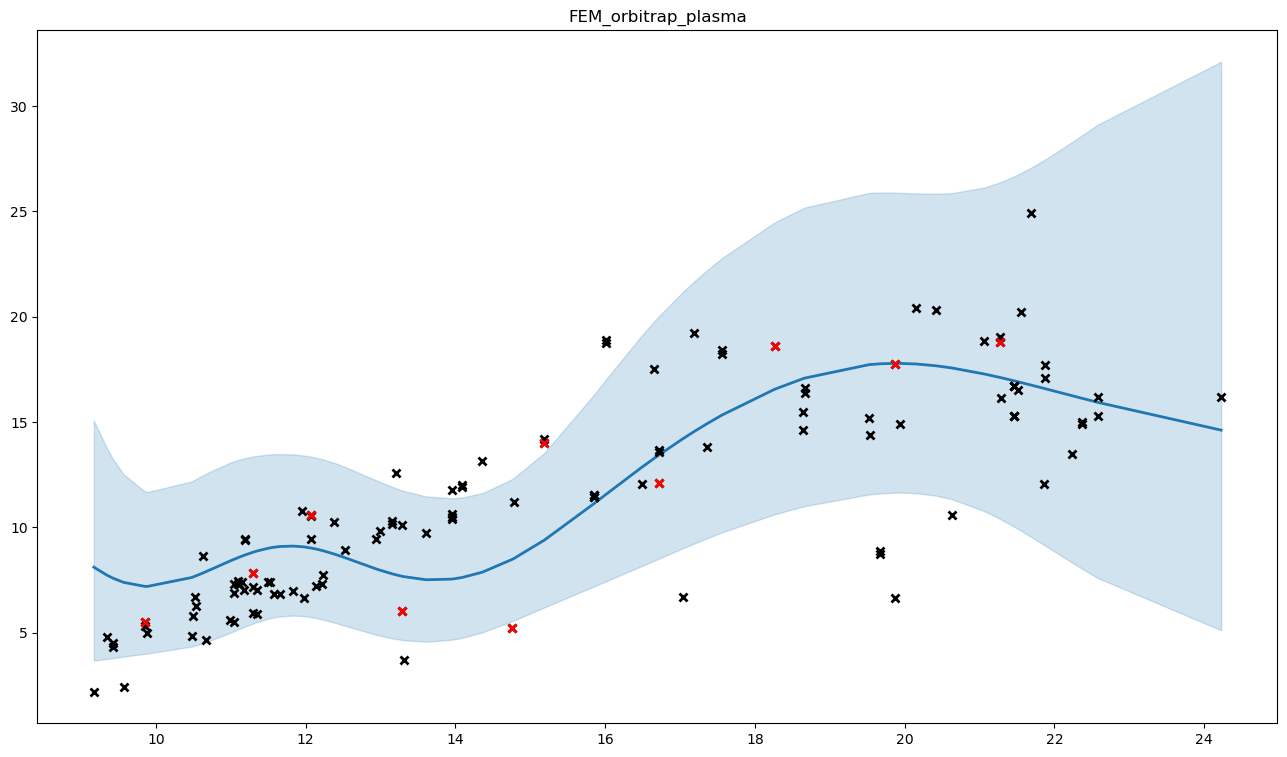

The file beside this chart, header and first rows:
, x, y, mean, med, lb, ub, pred_mean, pred_med, pred_lb, pred_ub
0, 10.52, 6.69, 7.678, 7.452, 4.387, 12.26, 8.074, 7.452, 3.036, 16.7
1, 11.58, 6.845, 9.06, 8.87, 5.73, 13.47, 9.519, 8.87, 3.901, 18.87
2, 11, 5.6, 8.412, 8.192, 5.003, 13.08, 8.843, 8.192, 3.454, 17.97
3, 21.51, 16.5, 16.91, 16.41, 9.929, 26.75, 17.73, 16.41, 7.238, 35.81
4, 11.04, 5.5, 8.482, 8.265, 5.073, 13.13, 8.916, 8.265, 3.499, 18.08
5, 10.5, 5.795, 7.655, 7.429, 4.371, 12.23, 8.05, 7.429, 3.025, 16.65
6, 11.3, 7.825, 8.821, 8.617, 5.439, 13.36, 9.27, 8.617, 3.728, 18.56
7, 11.52, 7.43, 9.027, 8.834, 5.687, 13.46, 9.485, 8.834, 3.876, 18.83
8, 12.38, 10.26, 8.735, 8.547, 5.483, 13.06, 9.18, 8.547, 3.73, 18.27
9, 19.87, 17.74, 17.79, 17.44, 11.65, 25.89, 18.64, 17.44, 8.187, 36.02
10, 19.87, 6.66, 17.79, 17.44, 11.65, 25.89, 18.64, 17.44, 8.187, 36.02
11, 9.172, 2.2, 8.114, 7.674, 3.683, 15.07, 8.53, 7.674, 2.706, 19.3
12, 9.85, 5.51, 7.203, 6.974, 3.999, 11.72, 7.578, 6.974, 2.769, 15.87
13, 9.85, 5.32, 7.203, 6.974, 3.999, 11.72, 7.578, 6.974, 2.769, 15.87
14, 12.22, 7.315, 8.902, 8.716, 5.631, 13.23, 9.354, 8.716, 3.827, 18.55
15, 12.53, 8.945, 8.564, 8.374, 5.334, 12.87, 9.001, 8.374, 3.632, 17.97
16, 10.53, 6.25, 7.695, 7.469, 4.399, 12.28, 8.092, 7.469, 3.045, 16.73
17, 19.93, 14.9, 17.79, 17.44, 11.65, 25.88, 18.64, 17.44, 8.188, 36.01
18, 13.61, 9.74, 7.517, 7.339, 4.576, 11.47, 7.906, 7.339, 3.096, 15.98
19, 16.71, 13.59, 13.43, 13.14, 8.512, 20.01, 14.09, 13.14, 5.968, 27.67
20, 13.95, 11.79, 7.547, 7.379, 4.669, 11.38, 7.937, 7.379, 3.143, 15.94
21, 13.16, 10.18, 7.796, 7.609, 4.735, 11.92, 8.198, 7.609, 3.22, 16.56
22, 14.09, 12.03, 7.62, 7.456, 4.758, 11.42, 8.014, 7.456, 3.196, 16.04
23, 14.09, 11.91, 7.62, 7.456, 4.758, 11.42, 8.014, 7.456, 3.196, 16.04
24, 15.19, 14.18, 9.401, 9.235, 6.204, 13.54, 9.876, 9.235, 4.169, 19.27
25, 15.19, 14.03, 9.401, 9.235, 6.204, 13.54, 9.876, 9.235, 4.169, 19.27
26, 21.86, 12.04, 16.6, 16.01, 9.178, 27.42, 17.41, 16.01, 6.804, 36.07
27, 22.58, 15.3, 15.93, 15.09, 7.59, 29.12, 16.71, 15.09, 5.818, 36.96
28, 11.96, 10.8, 9.083, 8.899, 5.795, 13.42, 9.544, 8.899, 3.934, 18.86
29, 12.14, 7.23, 8.971, 8.786, 5.695, 13.3, 9.427, 8.786, 3.868, 18.67
30, 9.345, 4.8, 7.739, 7.381, 3.756, 13.77, 8.138, 7.381, 2.71, 17.94
31, 9.427, 4.51, 7.593, 7.268, 3.797, 13.25, 7.986, 7.268, 2.715, 17.4
32, 9.427, 4.305, 7.593, 7.268, 3.797, 13.25, 7.986, 7.268, 2.715, 17.4
33, 13.21, 12.57, 7.751, 7.565, 4.705, 11.86, 8.151, 7.565, 3.198, 16.47
34, 15.86, 11.56, 11.14, 10.92, 7.211, 16.32, 11.7, 10.92, 4.953, 22.89
35, 15.86, 11.56, 11.14, 10.92, 7.211, 16.32, 11.7, 10.92, 4.953, 22.89
36, 15.86, 11.45, 11.14, 10.92, 7.211, 16.32, 11.7, 10.92, 4.953, 22.89
37, 15.86, 11.45, 11.14, 10.92, 7.211, 16.32, 11.7, 10.92, 4.953, 22.89
38, 17.36, 13.83, 14.91, 14.59, 9.481, 22.19, 15.64, 14.59, 6.681, 30.65
39, 13.31, 3.73, 7.664, 7.48, 4.648, 11.73, 8.06, 7.48, 3.156, 16.3
40, 20.63, 10.57, 17.57, 17.21, 11.34, 25.86, 18.42, 17.21, 8.01, 35.79
41, 10.48, 4.86, 7.622, 7.397, 4.35, 12.18, 8.016, 7.397, 3.009, 16.59
42, 14.76, 5.25, 8.487, 8.334, 5.552, 12.3, 8.921, 8.334, 3.707, 17.51
43, 19.68, 8.86, 17.77, 17.42, 11.62, 25.89, 18.62, 17.42, 8.169, 36
44, 19.68, 8.76, 17.77, 17.42, 11.62, 25.89, 18.62, 17.42, 8.169, 36
45, 9.57, 2.42, 7.392, 7.113, 3.87, 12.52, 7.776, 7.113, 2.73, 16.65
46, 11.84, 6.99, 9.115, 8.93, 5.817, 13.46, 9.577, 8.93, 3.949, 18.92
47, 12.23, 7.75, 8.896, 8.709, 5.626, 13.23, 9.348, 8.709, 3.824, 18.54
48, 11.15, 7.39, 8.635, 8.423, 5.232, 13.25, 9.075, 8.423, 3.599, 18.3
49, 11.35, 7.04, 8.884, 8.684, 5.513, 13.4, 9.336, 8.684, 3.772, 18.65
50, 11.04, 6.87, 8.482, 8.264, 5.072, 13.13, 8.915, 8.264, 3.499, 18.08
51, 11.66, 6.845, 9.095, 8.908, 5.778, 13.48, 9.557, 8.908, 3.929, 18.92
52, 12.93, 9.44, 8.042, 7.853, 4.915, 12.25, 8.455, 7.853, 3.347, 17.03
53, 11.98, 6.65, 9.072, 8.888, 5.785, 13.41, 9.532, 8.888, 3.927, 18.84
54, 11.3, 7.17, 8.829, 8.626, 5.448, 13.37, 9.278, 8.626, 3.733, 18.58
55, 11.18, 7.02, 8.68, 8.47, 5.281, 13.28, 9.123, 8.47, 3.63, 18.37
56, 12.99, 9.81, 7.978, 7.79, 4.867, 12.17, 8.389, 7.79, 3.313, 16.91
57, 11.35, 5.895, 8.881, 8.68, 5.509, 13.4, 9.332, 8.68, 3.77, 18.65
58, 20.16, 20.4, 17.76, 17.41, 11.62, 25.85, 18.61, 17.41, 8.171, 35.96
59, 16.65, 17.5, 13.27, 12.98, 8.417, 19.76, 13.92, 12.98, 5.896, 27.35
... 58 more rows
